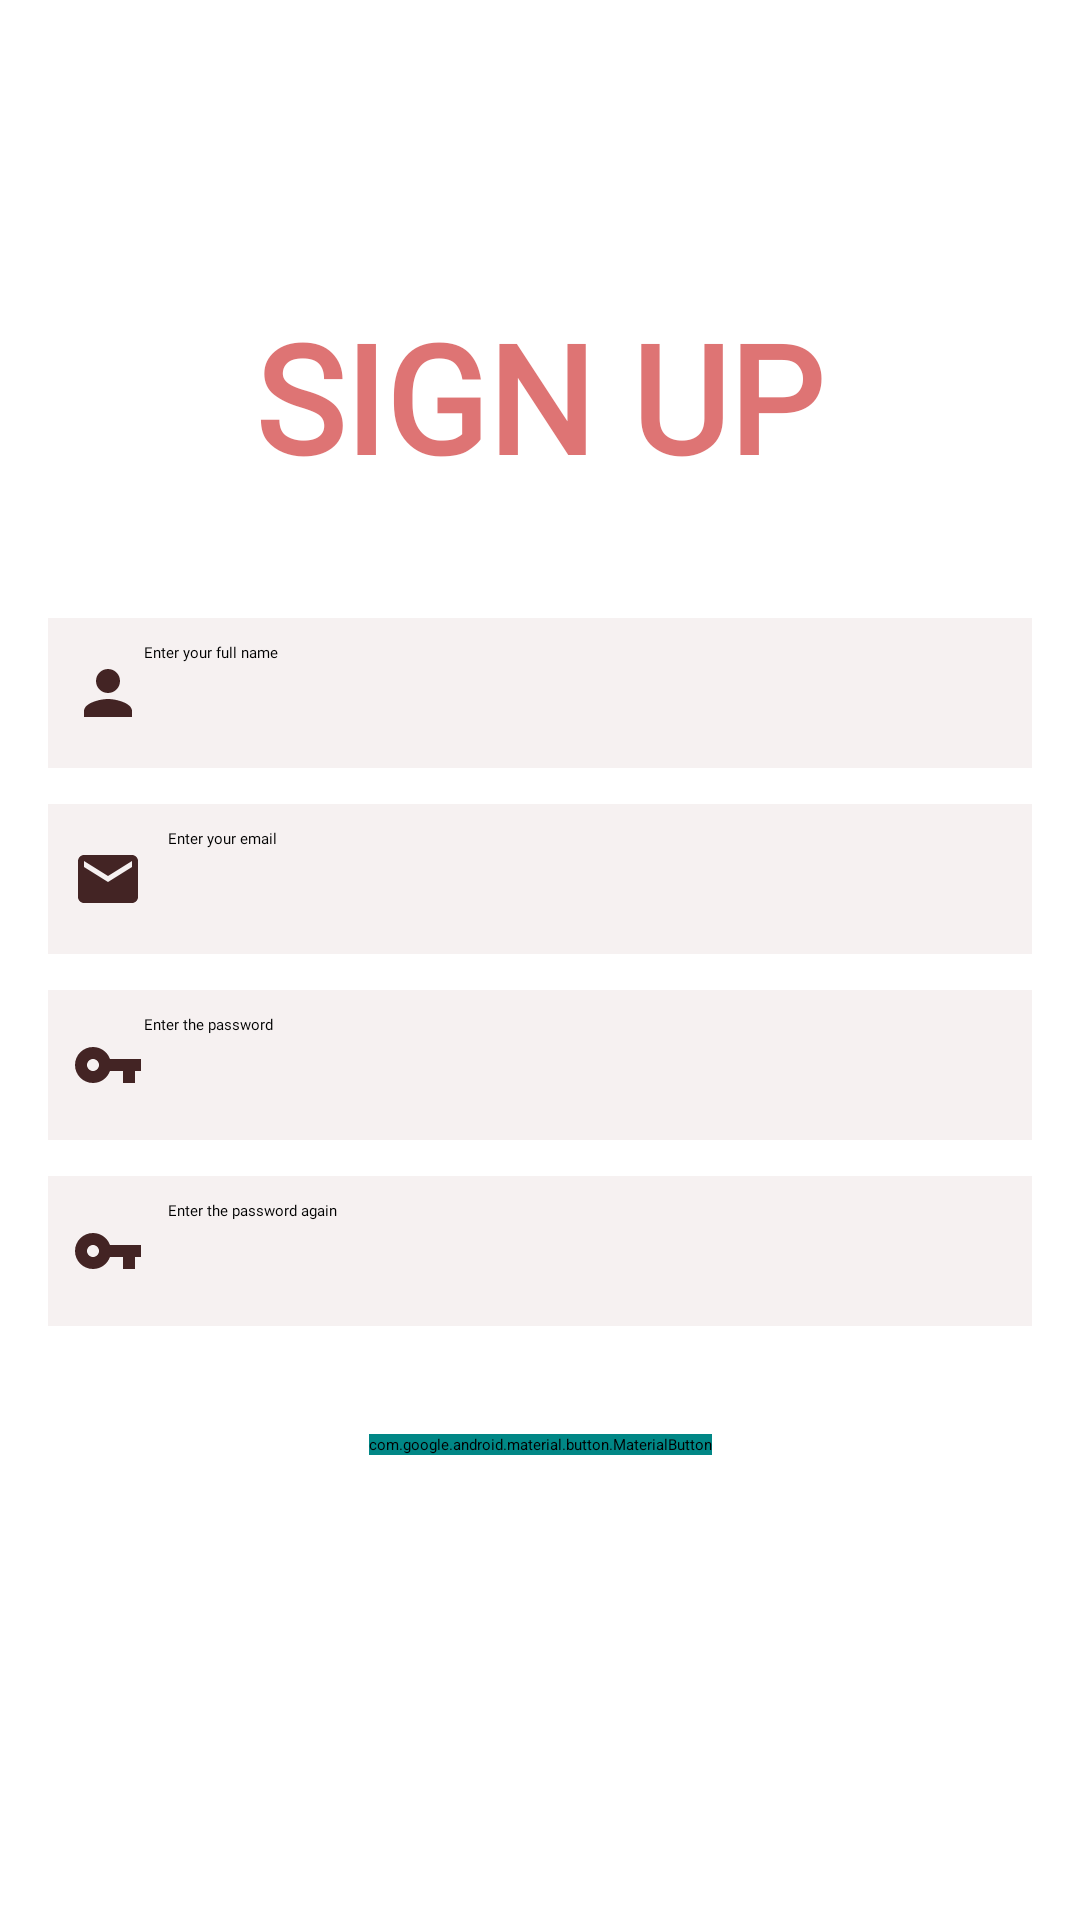

This screen was rendered from an Android layout file. Write that file and the resources it references.
<!-- AndroidManifest.xml: application theme Theme.BookProject -->
<!-- res/layout/activity_register.xml -->
<?xml version="1.0" encoding="utf-8"?>
<androidx.constraintlayout.widget.ConstraintLayout
    xmlns:android="http://schemas.android.com/apk/res/android"
    xmlns:app="http://schemas.android.com/apk/res-auto"
    xmlns:tools="http://schemas.android.com/tools"
    android:layout_width="match_parent"
    android:layout_height="match_parent"
    android:background="@drawable/backg2"
    tools:context=".Register">

    <TextView
        android:id="@+id/txtSignUp"
        android:textColor="#90c40909"
        android:textStyle="bold"
        android:layout_width="wrap_content"
        android:layout_height="88dp"
        android:layout_marginStart="8dp"
        android:layout_marginLeft="8dp"
        android:layout_marginTop="88dp"
        android:layout_marginEnd="8dp"
        android:layout_marginRight="8dp"
        android:fontFamily="@font/comicbd"
        android:gravity="center"
        android:text="SIGN UP"
        android:textSize="50sp"
        app:layout_constraintEnd_toEndOf="parent"
        app:layout_constraintHorizontal_bias="0.497"
        app:layout_constraintStart_toStartOf="parent"
        app:layout_constraintTop_toTopOf="parent" />

    <EditText
        android:id="@+id/txtRegisterName"
        android:background="#85EDE4E4"
        android:layout_width="0dp"
        android:layout_height="50dp"
        android:layout_marginStart="16dp"
        android:layout_marginLeft="16dp"
        android:layout_marginTop="30dp"
        android:layout_marginEnd="16dp"
        android:layout_marginRight="16dp"
        android:ems="10"
        android:fontFamily="@font/comici"
        android:hint="Enter your full name"
        android:inputType="textPersonName"
        android:padding="8dp"
        android:drawableLeft="@drawable/person"
        app:layout_constraintEnd_toEndOf="parent"
        app:layout_constraintStart_toStartOf="parent"
        app:layout_constraintTop_toBottomOf="@+id/txtSignUp" />

    <EditText
        android:id="@+id/txtRegisterPassword"
        android:layout_width="0dp"
        android:layout_height="50dp"
        android:layout_marginStart="16dp"
        android:layout_marginLeft="16dp"
        android:layout_marginTop="12dp"
        android:layout_marginEnd="16dp"
        android:layout_marginRight="16dp"
        android:background="#85EDE4E4"
        android:ems="10"
        android:fontFamily="@font/comici"
        android:hint="Enter the password"
        android:inputType="textPassword"
        android:padding="8dp"
        android:drawableLeft="@drawable/key"
    app:layout_constraintEnd_toEndOf="parent"
        app:layout_constraintHorizontal_bias="0.0"
        app:layout_constraintStart_toStartOf="parent"
        app:layout_constraintTop_toBottomOf="@+id/txtEmail"/>

    <EditText
        android:id="@+id/txtRePassword"
        android:layout_width="0dp"
        android:layout_height="50dp"
        android:layout_marginStart="16dp"
        android:layout_marginLeft="16dp"
        android:layout_marginTop="12dp"
        android:layout_marginEnd="16dp"
        android:layout_marginRight="16dp"
        android:background="#85EDE4E4"
        android:drawableStart="@drawable/key"
        android:drawablePadding="8dp"
        android:ems="10"
        android:fontFamily="@font/comici"
        android:hint="Enter the password again"
        android:inputType="textPassword"
        android:padding="8dp"
        app:layout_constraintEnd_toEndOf="parent"
        app:layout_constraintHorizontal_bias="0.0"
        app:layout_constraintStart_toStartOf="parent"
        app:layout_constraintTop_toBottomOf="@+id/txtRegisterPassword"
        android:drawableLeft="@drawable/key" />

    <EditText
        android:id="@+id/txtEmail"
        android:layout_width="0dp"
        android:layout_height="50dp"
        android:layout_marginStart="16dp"
        android:layout_marginTop="12dp"
        android:layout_marginEnd="16dp"
        android:background="#85EDE4E4"
        android:drawableStart="@drawable/email"
        android:drawablePadding="8dp"
        android:ems="10"
        android:fontFamily="@font/comici"
        android:hint="Enter your email"
        android:inputType="textEmailAddress"
        android:padding="8dp"
        app:layout_constraintEnd_toEndOf="parent"
        app:layout_constraintHorizontal_bias="0.0"
        app:layout_constraintStart_toStartOf="parent"
        app:layout_constraintTop_toBottomOf="@+id/txtRegisterName" />

    <com.google.android.material.button.MaterialButton
        android:id="@+id/btnSignUpReg"
        android:layout_width="wrap_content"
        android:layout_height="wrap_content"
        android:layout_marginTop="36dp"
        android:backgroundTint="@color/teal_700"
        android:text="Sign Up"
        android:textColor="@color/black"
        app:layout_constraintEnd_toEndOf="parent"
        app:layout_constraintStart_toStartOf="parent"
        app:layout_constraintTop_toBottomOf="@+id/txtRePassword" />

    <ProgressBar
        android:id="@+id/progressBar"
        style="?android:attr/progressBarStyle"
        android:layout_width="wrap_content"
        android:layout_height="wrap_content"
        android:layout_centerInParent="true"
        tools:ignore="MissingConstraints"
        android:visibility="gone"
        app:layout_constraintTop_toTopOf="parent"
        app:layout_constraintBottom_toBottomOf="parent"
        app:layout_constraintLeft_toLeftOf="parent"
        app:layout_constraintRight_toRightOf="parent"/>


</androidx.constraintlayout.widget.ConstraintLayout>
<!-- resources referenced by this layout -->
<resources>
  <color name="black">#FF000000</color>
  <color name="teal_700">#FF018786</color>
  <!-- drawable email (drawable) -->
  <vector
      android:height="24dp" android:tint="#432424"
      android:viewportHeight="24" android:viewportWidth="24"
      android:width="24dp" xmlns:android="http://schemas.android.com/apk/res/android">
      <path android:fillColor="@android:color/white" android:pathData="M20,4L4,4c-1.1,0 -1.99,0.9 -1.99,2L2,18c0,1.1 0.9,2 2,2h16c1.1,0 2,-0.9 2,-2L22,6c0,-1.1 -0.9,-2 -2,-2zM20,8l-8,5 -8,-5L4,6l8,5 8,-5v2z"/>
  </vector>
  <!-- drawable key (drawable) -->
  <vector android:height="24dp" android:tint="#432424"
      android:viewportHeight="24" android:viewportWidth="24"
      android:width="24dp" xmlns:android="http://schemas.android.com/apk/res/android">
      <path android:fillColor="@android:color/white" android:pathData="M12.65,10C11.83,7.67 9.61,6 7,6c-3.31,0 -6,2.69 -6,6s2.69,6 6,6c2.61,0 4.83,-1.67 5.65,-4H17v4h4v-4h2v-4H12.65zM7,14c-1.1,0 -2,-0.9 -2,-2s0.9,-2 2,-2 2,0.9 2,2 -0.9,2 -2,2z"/>
  </vector>
  <!-- drawable person (drawable) -->
  <vector android:height="24dp" android:tint="#432424"
      android:viewportHeight="24" android:viewportWidth="24"
      android:width="24dp" xmlns:android="http://schemas.android.com/apk/res/android">
      <path android:fillColor="@android:color/white" android:pathData="M12,12c2.21,0 4,-1.79 4,-4s-1.79,-4 -4,-4 -4,1.79 -4,4 1.79,4 4,4zM12,14c-2.67,0 -8,1.34 -8,4v2h16v-2c0,-2.66 -5.33,-4 -8,-4z"/>
  </vector>
  <style name="Theme.BookProject" parent="Theme.MaterialComponents.DayNight.NoActionBar">
          
          <item name="colorPrimary">@color/purple_500</item>
          <item name="colorPrimaryVariant">@color/purple_700</item>
          <item name="colorOnPrimary">@color/white</item>
          
          <item name="colorSecondary">@color/teal_200</item>
          <item name="colorSecondaryVariant">@color/teal_700</item>
          <item name="colorOnSecondary">@color/black</item>
          
          <item name="android:statusBarColor" tools:targetApi="l">?attr/colorPrimaryVariant</item>
          
      </style>
  <color name="purple_500">#0C8F11</color>
  <color name="purple_700">#032C04</color>
  <color name="white">#FFFFFFFF</color>
  <color name="teal_200">#FF03DAC5</color>
</resources>
